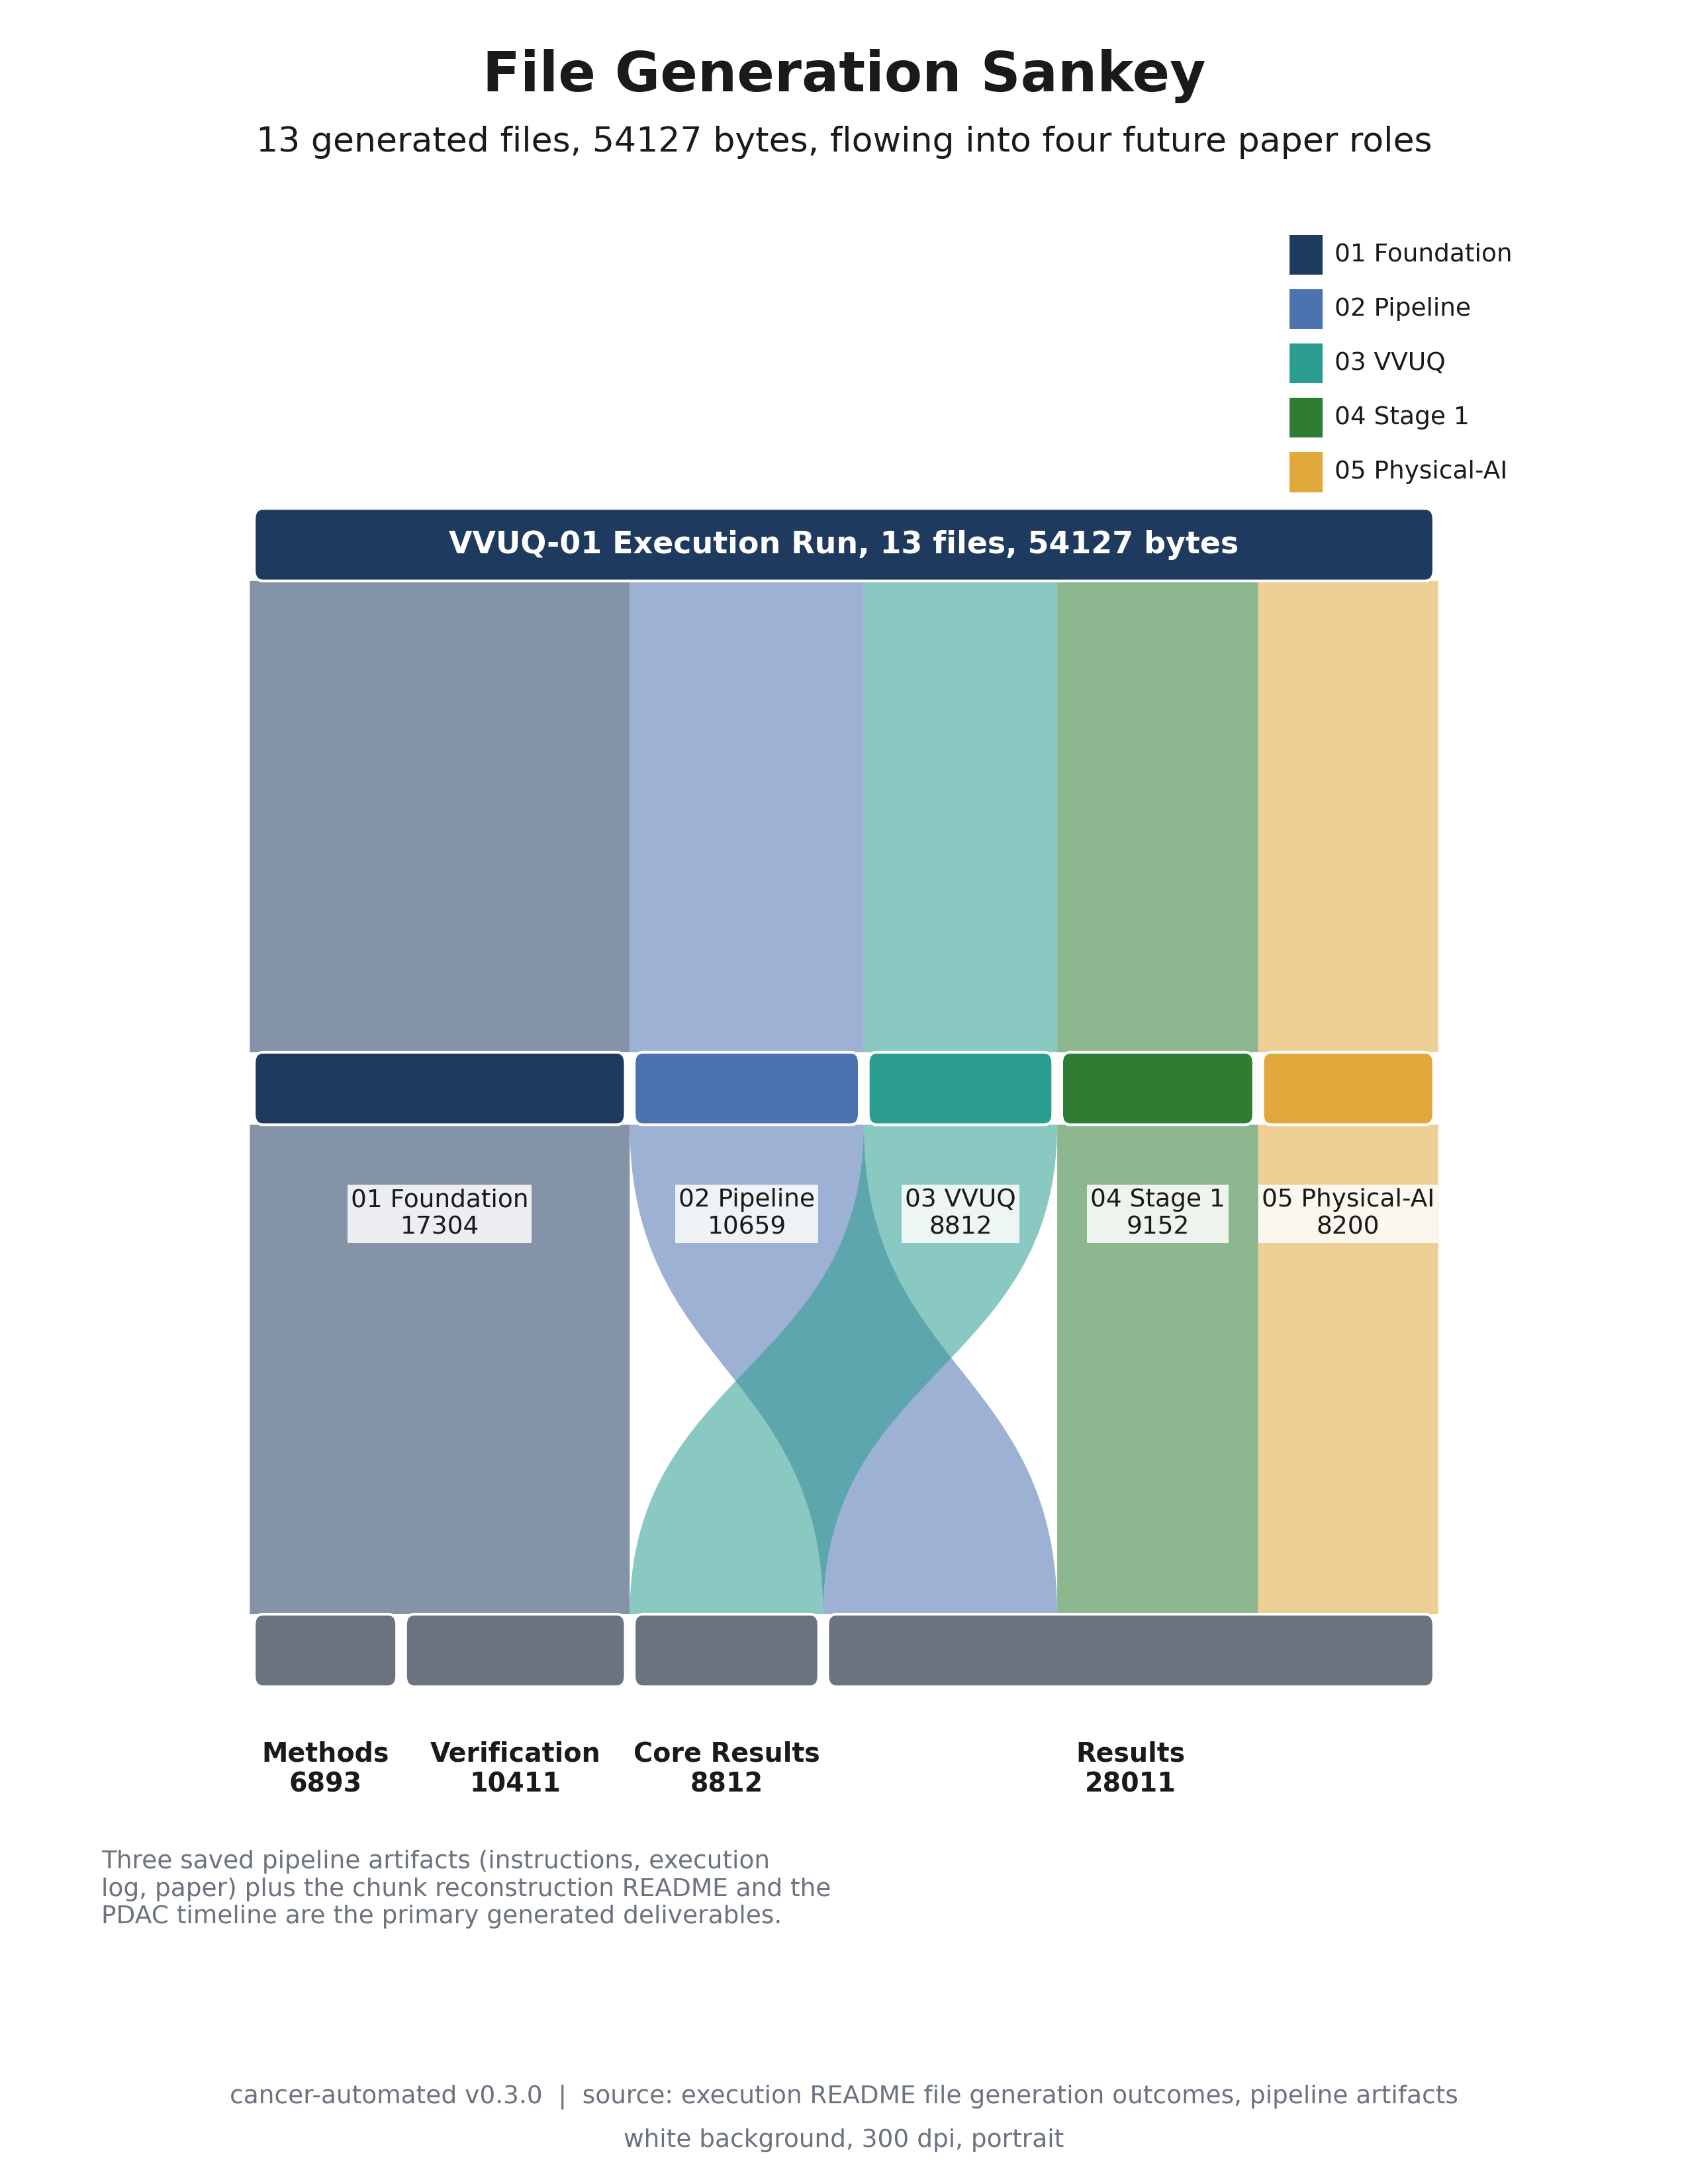

The Python source for this figure:
"""File Generation Sankey (Image 10).

Renders a portrait, full page, 300 dpi Sankey flowing the 13 generated files
(54127 bytes) from the single execution run, through the five numbered sections,
into the four future paper roles, with ribbon widths proportional to bytes.

Grounding: papers/VVUQ-01/execution/README.md File generation outcomes table
(code execution v0.2.0) and the pipeline artifacts (code generation v0.1.0).

Self contained: depends only on matplotlib and numpy. Renders headless via Agg.
"""

import textwrap

import matplotlib

matplotlib.use("Agg")

import matplotlib.pyplot as plt
from matplotlib.gridspec import GridSpec
from matplotlib.patches import FancyBboxPatch, PathPatch, Rectangle
from matplotlib.path import Path

PALETTE = {
    "navy": "#1F3A5F",
    "slate": "#4C72B0",
    "teal": "#2A9D8F",
    "green": "#2E7D32",
    "amber": "#E1A93B",
    "gray": "#6B7280",
    "panel": "#F4F6F8",
    "grid": "#D9DEE3",
    "ink": "#1A1A1A",
}


def _shrink_to_width(fig, text_obj, max_frac, floor):
    fig.canvas.draw()
    renderer = fig.canvas.get_renderer()
    max_w = max_frac * fig.bbox.width
    size = text_obj.get_fontsize()
    while size > floor and text_obj.get_window_extent(renderer=renderer).width > max_w:
        size -= 0.5
        text_obj.set_fontsize(size)


def add_frame(fig, title, subtitle, footer):
    t = fig.text(0.5, 0.965, title, ha="center", va="center", fontsize=20, fontweight="bold", color=PALETTE["ink"])
    _shrink_to_width(fig, t, 0.92, 15.0)
    sub = fig.text(0.5, 0.935, subtitle, ha="center", va="center", fontsize=12.5, color=PALETTE["ink"])
    _shrink_to_width(fig, sub, 0.88, 10.0)
    parts = [p.strip() for p in footer.split("|")]
    f1 = fig.text(
        0.5, 0.040, parts[0] + "  |  " + parts[1], ha="center", va="center", fontsize=9, color=PALETTE["gray"]
    )
    f2 = fig.text(0.5, 0.020, parts[2], ha="center", va="center", fontsize=9, color=PALETTE["gray"])
    _shrink_to_width(fig, f1, 0.90, 7.5)
    _shrink_to_width(fig, f2, 0.90, 7.5)


def ribbon(ax, xl_t, xr_t, y_top, xl_b, xr_b, y_bot, color, alpha=0.55):
    ymid = (y_top + y_bot) / 2
    verts = [
        (xl_t, y_top),
        (xl_t, ymid),
        (xl_b, ymid),
        (xl_b, y_bot),
        (xr_b, y_bot),
        (xr_b, ymid),
        (xr_t, ymid),
        (xr_t, y_top),
        (xl_t, y_top),
    ]
    codes = [
        Path.MOVETO,
        Path.CURVE4,
        Path.CURVE4,
        Path.CURVE4,
        Path.LINETO,
        Path.CURVE4,
        Path.CURVE4,
        Path.CURVE4,
        Path.CLOSEPOLY,
    ]
    ax.add_patch(PathPatch(Path(verts, codes), facecolor=color, edgecolor="none", alpha=alpha, zorder=2))


def bar(ax, x0, x1, y0, h, color, inset=0.003):
    ax.add_patch(
        FancyBboxPatch(
            (x0 + inset, y0),
            (x1 - x0) - 2 * inset,
            h,
            boxstyle="round,pad=0,rounding_size=0.006",
            facecolor=color,
            edgecolor="white",
            linewidth=1.0,
            zorder=5,
        )
    )


def main():
    fig = plt.figure(figsize=(8.5, 11))
    gs = GridSpec(1, 1, left=0.06, right=0.94, top=0.90, bottom=0.07, figure=fig)
    ax = fig.add_subplot(gs[0, 0])
    ax.set_xlim(0, 1)
    ax.set_ylim(0, 1)
    ax.axis("off")

    add_frame(
        fig,
        "File Generation Sankey",
        "13 generated files, 54127 bytes, flowing into four future paper roles",
        "cancer-automated v0.3.0  |  source: execution README file generation outcomes, pipeline artifacts  |  white background, 300 dpi, portrait",
    )

    total = 54127
    x_start = 0.10
    s = 0.80 / total

    sections = [
        ("01 Foundation", 17304, PALETTE["navy"]),
        ("02 Pipeline", 10659, PALETTE["slate"]),
        ("03 VVUQ", 8812, PALETTE["teal"]),
        ("04 Stage 1", 9152, PALETTE["green"]),
        ("05 Physical-AI", 8200, PALETTE["amber"]),
    ]
    roles = [("Methods", 6893), ("Verification", 10411), ("Core Results", 8812), ("Results", 28011)]
    sec_color = {name: color for name, _, color in sections}

    # Compute edge to edge x ranges.
    sec_x, cx = {}, x_start
    for name, b, _ in sections:
        sec_x[name] = (cx, cx + b * s)
        cx += b * s
    role_x, cx = {}, x_start
    for name, b in roles:
        role_x[name] = (cx, cx + b * s)
        cx += b * s

    y_src, y_sec, y_role = 0.80, 0.50, 0.19
    h = 0.04

    # Source to section ribbons (aligned, one per section).
    for name, b, color in sections:
        xl, xr = sec_x[name]
        ribbon(ax, xl, xr, y_src, xl, xr, y_sec + h, color)

    # Section to role ribbons with offset tracking.
    flows = [
        ("01 Foundation", "Methods", 6893),
        ("01 Foundation", "Verification", 10411),
        ("02 Pipeline", "Results", 10659),
        ("03 VVUQ", "Core Results", 8812),
        ("04 Stage 1", "Results", 9152),
        ("05 Physical-AI", "Results", 8200),
    ]
    sec_off = {name: sec_x[name][0] for name, _, _ in sections}
    role_off = {name: role_x[name][0] for name, _ in roles}
    for sec, role, b in flows:
        w = b * s
        sl = sec_off[sec]
        sec_off[sec] = sl + w
        rl = role_off[role]
        role_off[role] = rl + w
        ribbon(ax, sl, sl + w, y_sec, rl, rl + w, y_role + h, sec_color[sec])

    # Source node and label.
    bar(ax, x_start, x_start + total * s, y_src, h, PALETTE["navy"])
    ax.text(
        (x_start + x_start + total * s) / 2,
        y_src + h / 2,
        "VVUQ-01 Execution Run, 13 files, 54127 bytes",
        ha="center",
        va="center",
        fontsize=11,
        fontweight="bold",
        color="white",
        zorder=6,
    )

    # Section nodes and labels.
    for name, b, color in sections:
        xl, xr = sec_x[name]
        bar(ax, xl, xr, y_sec, h, color)
        ax.text(
            (xl + xr) / 2,
            y_sec - 0.035,
            f"{name}\n{b}",
            ha="center",
            va="top",
            fontsize=9,
            color=PALETTE["ink"],
            zorder=6,
            bbox=dict(facecolor="white", edgecolor="none", alpha=0.85, pad=1.2),
        )

    # Role nodes and labels.
    for name, b in roles:
        xl, xr = role_x[name]
        bar(ax, xl, xr, y_role, h, PALETTE["gray"])
        ax.text(
            (xl + xr) / 2,
            y_role - 0.03,
            f"{name}\n{b}",
            ha="center",
            va="top",
            fontsize=9.5,
            fontweight="bold",
            color=PALETTE["ink"],
            zorder=6,
        )

    # Legend, upper right.
    ly = 0.985
    for name, b, color in sections:
        ax.add_patch(Rectangle((0.80, ly - 0.016), 0.022, 0.022, facecolor=color, edgecolor="none", zorder=6))
        ax.text(0.83, ly - 0.005, name, ha="left", va="center", fontsize=9, color=PALETTE["ink"], zorder=6)
        ly -= 0.03

    # Inventory note, lower left.
    note = (
        "Three saved pipeline artifacts (instructions, execution log, paper) plus the chunk "
        "reconstruction README and the PDAC timeline are the primary generated deliverables."
    )
    ax.text(0.0, 0.10, textwrap.fill(note, width=58), ha="left", va="top", fontsize=9, color=PALETTE["gray"])

    fig.savefig(
        "papers/VVUQ-01/imagegen/10-file-generation-sankey/10-file-generation-sankey.png", dpi=300, facecolor="white"
    )
    plt.close(fig)


if __name__ == "__main__":
    main()
